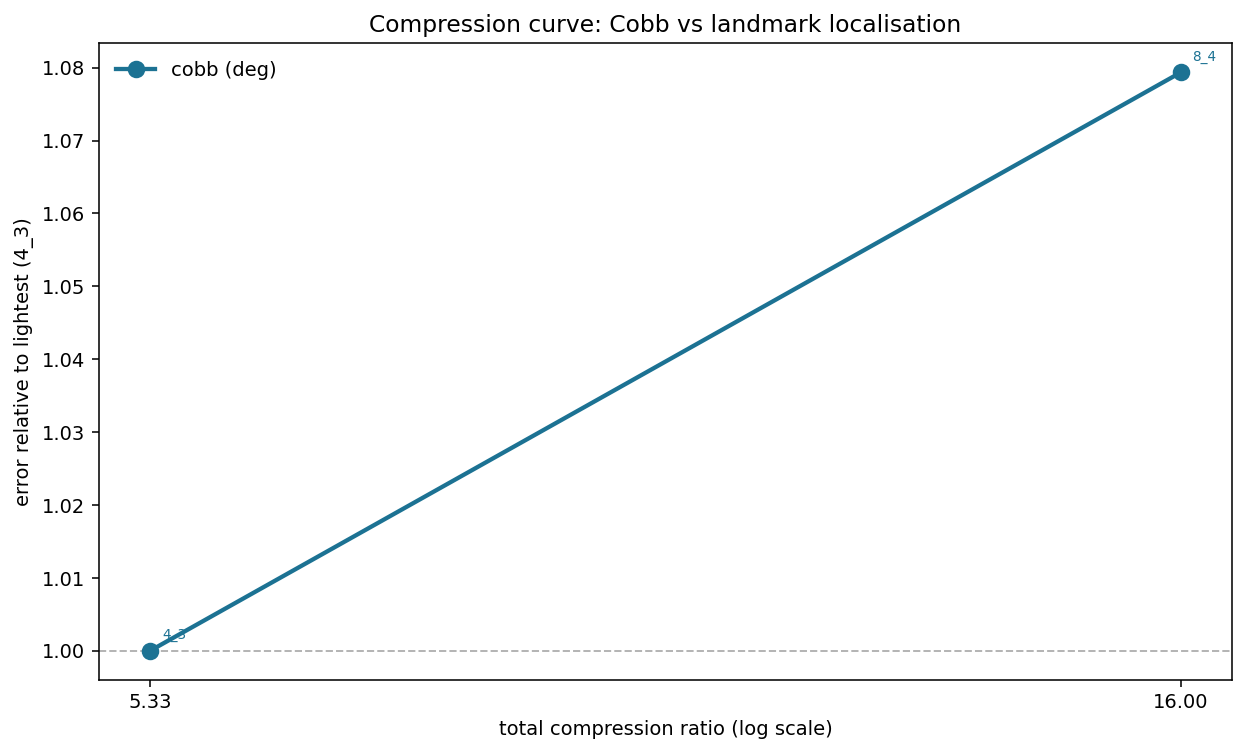

Data behind this chart, as committed beside it:
task, config, compression, error, rel_to_lightest
cobb, 4_3, 5.3, 7.436, 1.0
cobb, 8_4, 16.0, 8.026, 1.079
